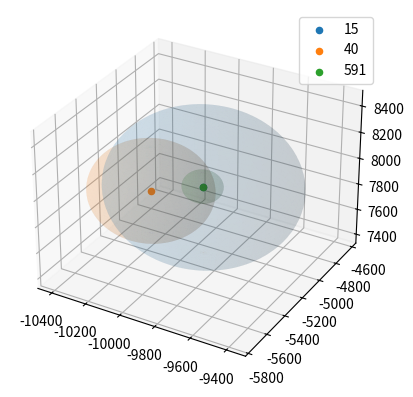

Reproduce this figure in Python.
from mpl_toolkits.mplot3d import Axes3D
import matplotlib.pyplot as plt
import numpy as np


def Sphere(r,cen):
    u = np.linspace(0, 2 * np.pi, 100)
    v = np.linspace(0, np.pi, 100)
    x_pre = r * np.outer(np.cos(u), np.sin(v))
    y_pre = r * np.outer(np.sin(u), np.sin(v))
    z_pre = r * np.outer(np.ones(np.size(u)), np.cos(v))
    x_new = x_pre+cen[0]
    y_new = y_pre+cen[1]
    z_new = z_pre+cen[2]
    return(x_new,y_new,z_new)


fig = plt.figure()
ax = fig.add_subplot(111, projection='3d')
x15,y15,z15 = Sphere(518.6767578125,[-9889.536375261336,-5152.592818446135,7922.715708860165])
ax.plot_surface(x15,y15,z15,alpha=.1)
ax.scatter(-9889.536375261336,-5152.592818446135,7922.715708860165,label='15')
x40,y40,z40 = Sphere(324.920654296875,[-10043.582222319097,-5423.022549401406,8001.510751295253])
ax.plot_surface(x40,y40,z40,alpha=.1)
ax.scatter(-10043.582222319097,-5423.022549401406,8001.510751295253,label='40')
x591,y591,z591 = Sphere(106.97174072265625,[-9859.904743382862,-5215.764332151185,7973.465047701876])
ax.plot_surface(x591,y591,z591,alpha=.1)
ax.scatter(-9859.904743382862,-5215.764332151185,7973.465047701876,label='591')
ax.legend()
plt.show()